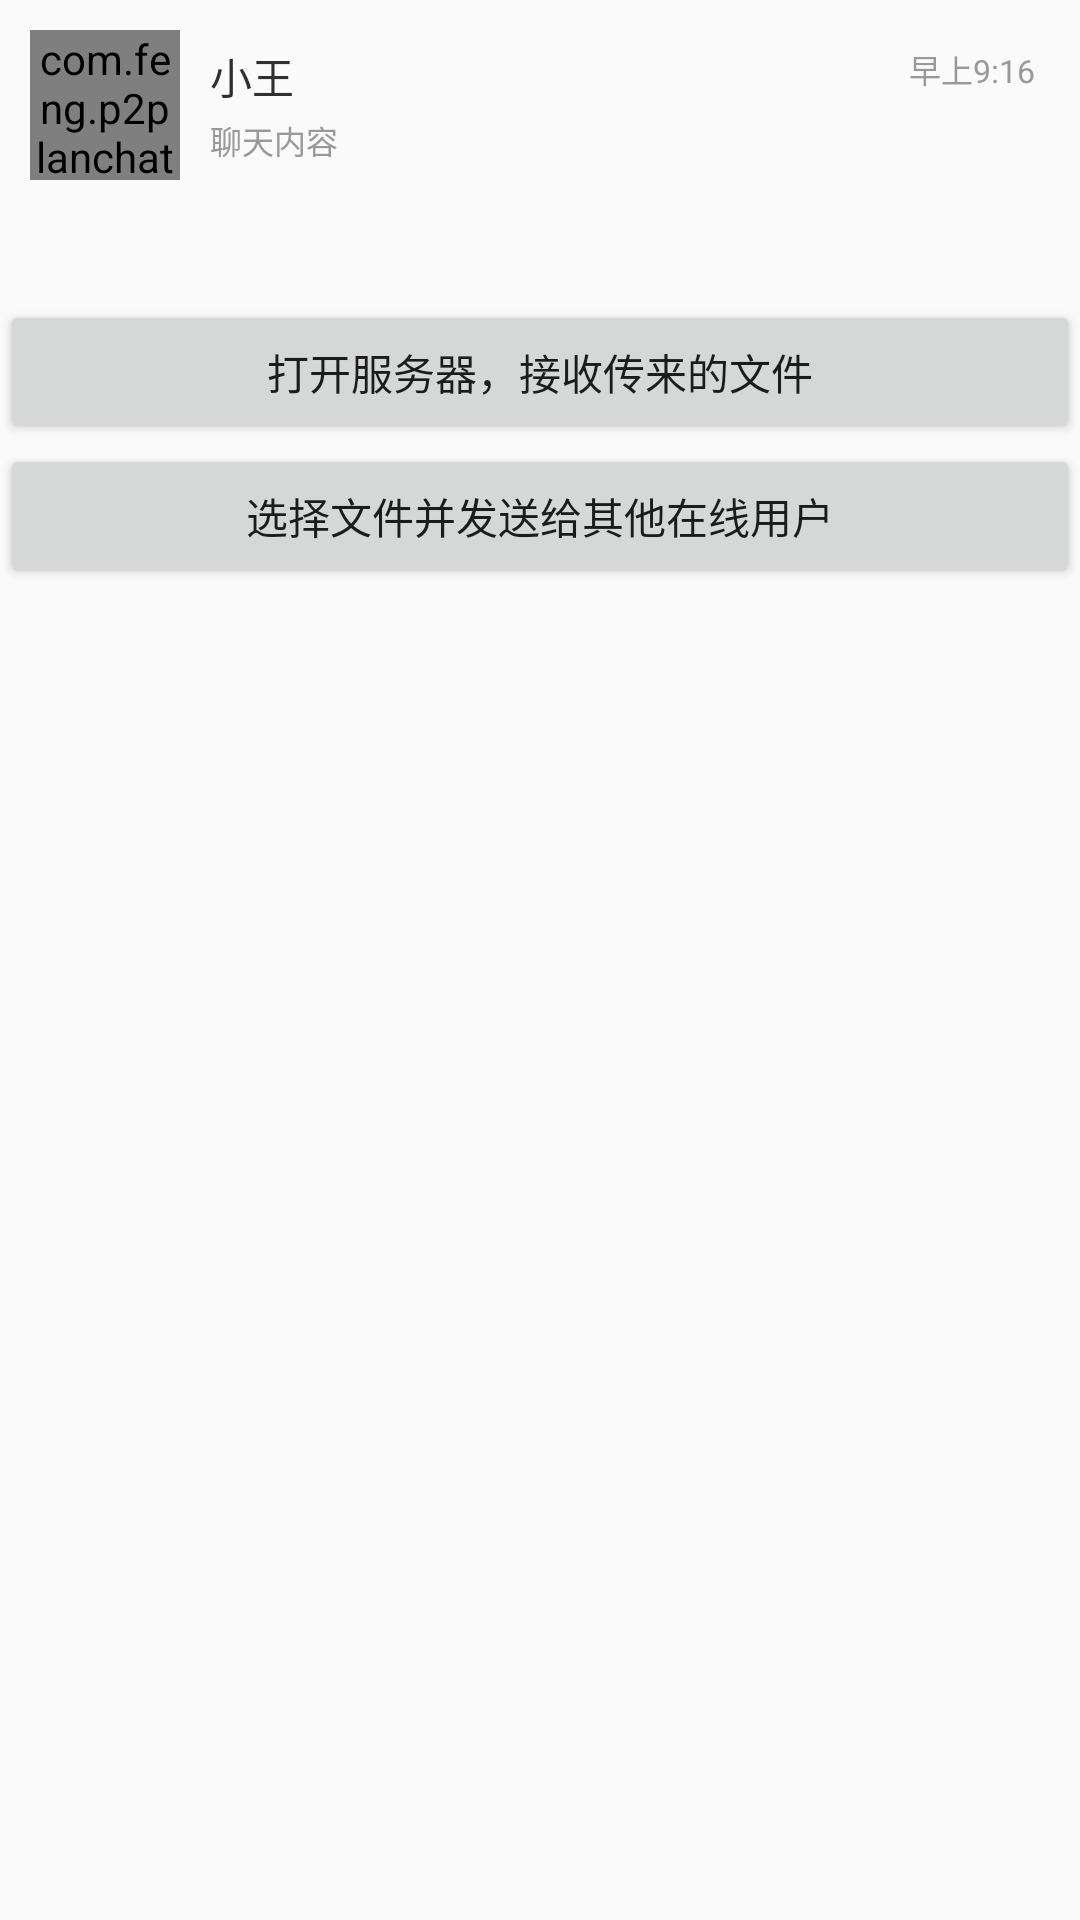

Android layout source for this screen:
<!-- AndroidManifest.xml: application theme AppTheme -->
<!-- res/layout/activity_test4.xml -->
<?xml version="1.0" encoding="utf-8"?>
<RelativeLayout xmlns:android="http://schemas.android.com/apk/res/android"
    xmlns:app="http://schemas.android.com/apk/res-auto"
    xmlns:tools="http://schemas.android.com/tools"
    android:layout_width="match_parent"
    android:layout_height="match_parent"
    tools:context=".view.test.Test4Activity">


    <com.feng.p2planchat.widget.RoundAngleImageView
        android:id="@+id/iv_test4_head_image"
        android:layout_margin="10dp"
        android:layout_width="50dp"
        android:layout_height="50dp"
        android:scaleType="fitXY"
        android:layout_alignParentStart="true"
        android:src="@drawable/head_image3"
        app:radius = "12dp"/>

    <View
        android:id="@+id/v_test4_badge"
        android:layout_width="40dp"
        android:layout_height="30dp"
        android:layout_marginStart="40dp"/>

    <TextView
        android:id="@+id/tv_test4_name"
        android:layout_width="wrap_content"
        android:layout_height="wrap_content"
        android:text="小王"
        android:textSize="14sp"
        android:layout_toEndOf="@id/iv_test4_head_image"
        android:layout_marginTop="15dp"
        android:textColor="@color/color_item_user_name"/>

    <TextView
        android:id="@+id/tv_test4_content"
        android:layout_width="wrap_content"
        android:layout_height="wrap_content"
        android:text="聊天内容"
        android:textSize="10.5sp"
        android:layout_toEndOf="@id/iv_test4_head_image"
        android:layout_below="@id/tv_test4_name"
        android:layout_marginTop="3dp"
        android:textColor="@color/color_item_user_text"/>

    <TextView
        android:id="@+id/tv_test4_time"
        android:layout_width="wrap_content"
        android:layout_height="wrap_content"
        android:text="早上9:16"
        android:textSize="10.5sp"
        android:layout_alignParentEnd="true"
        android:layout_marginEnd="15dp"
        android:layout_marginTop="15dp"
        android:textColor="@color/color_item_user_time"/>

    <Button
        android:id="@+id/btn_test4_open_service"
        android:layout_width="match_parent"
        android:layout_height="wrap_content"
        android:layout_marginTop="100dp"
        android:text="打开服务器，接收传来的文件"/>

    <Button
        android:id="@+id/btn_test4_choose_file"
        android:layout_width="match_parent"
        android:layout_height="wrap_content"
        android:layout_below="@id/btn_test4_open_service"
        android:text="选择文件并发送给其他在线用户"/>

</RelativeLayout>
<!-- resources referenced by this layout -->
<resources>
  <color name="color_item_user_name">#303030</color>
  <color name="color_item_user_text">#999999</color>
  <color name="color_item_user_time">#999999</color>
  <!-- drawable head_image3: jpg bitmap (drawable-xxhdpi, 29634 bytes) -->
  <style name="AppTheme" parent="Theme.AppCompat.Light.DarkActionBar">
          
          <item name="colorPrimary">@color/colorPrimary</item>
          <item name="colorPrimaryDark">@color/colorPrimaryDark</item>
          <item name="colorAccent">@color/colorAccent</item>
      </style>
  <color name="colorPrimary">@android:color/darker_gray</color>
  <color name="colorPrimaryDark">@android:color/black</color>
  <color name="colorAccent">#09C668</color>
</resources>
